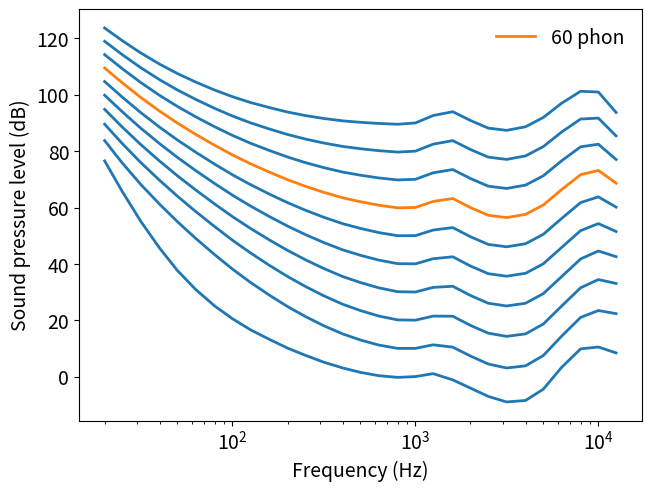

The matplotlib source for this figure: (Note: this script raises an exception after producing the figure.)
# -*- coding: utf-8 -*-
"""
Created on Tue Apr 21 15:24:42 2026

@author: deand

testing the equal loudness contour table

adapted from: https://crackedbassoon.com/writing/equal-loudness-contours

introduction 
1. phon = perceived equal loudness
frequencies with differing SPL, but having the same phon are perceived as having equal loudness
using phon might be more beneficial than directly translating intensity to volume as perceived difference might be more important than actual difference

"""
#%% imports

import numpy as np
import matplotlib.pyplot as plt
from scipy import interpolate
from matplotlib import rcParams as defaults

#%% importing ISO222 table
# credit 1: https://www.dsprelated.com/showcode/174.php,
# credit 2: https://crackedbassoon.com/writing/equal-loudness-contours

# if only there's some csv file... we can load this with pandas
table_f = np.array(
    [
        20,
        25,
        31.5,
        40,
        50,
        63,
        80,
        100,
        125,
        160,
        200,
        250,
        315,
        400,
        500,
        630,
        800,
        1000,
        1250,
        1600,
        2000,
        2500,
        3150,
        4000,
        5000,
        6300,
        8000,
        10000,
        12500,
    ]
)
table_af = np.array(
    [
        0.532,
        0.506,
        0.480,
        0.455,
        0.432,
        0.409,
        0.387,
        0.367,
        0.349,
        0.330,
        0.315,
        0.301,
        0.288,
        0.276,
        0.267,
        0.259,
        0.253,
        0.250,
        0.246,
        0.244,
        0.243,
        0.243,
        0.243,
        0.242,
        0.242,
        0.245,
        0.254,
        0.271,
        0.301,
    ]
)
table_Lu = np.array(
    [
        -31.6,
        -27.2,
        -23.0,
        -19.1,
        -15.9,
        -13.0,
        -10.3,
        -8.1,
        -6.2,
        -4.5,
        -3.1,
        -2.0,
        -1.1,
        -0.4,
        0.0,
        0.3,
        0.5,
        0.0,
        -2.7,
        -4.1,
        -1.0,
        1.7,
        2.5,
        1.2,
        -2.1,
        -7.1,
        -11.2,
        -10.7,
        -3.1,
    ]
)
table_Tf = np.array(
    [
        78.5,
        68.7,
        59.5,
        51.1,
        44.0,
        37.5,
        31.5,
        26.5,
        22.1,
        17.9,
        14.4,
        11.4,
        8.6,
        6.2,
        4.4,
        3.0,
        2.2,
        2.4,
        3.5,
        1.7,
        -1.3,
        -4.2,
        -6.0,
        -5.4,
        -1.5,
        6.0,
        12.6,
        13.9,
        12.3,
    ]
)

#%% grab the elc function
# credit: https://crackedbassoon.com/writing/equal-loudness-contours
#limit -> only 0-90 phon, and 20-12.5k hz limitation

def equal_loudness_contour(phon): # phon = raw loudness from data
    assert 0 <= phon <= 90, f"phon {phon} is not within 0-90"
    Ln = phon
    
    #equation from ISO226
        #piecewise to make power clearer
    powerLn = np.power(10, 0.025*Ln)
    powerTfLu = np.power(10, ((table_Tf + table_Lu)/10)-9)
    Af = 4.47e-3 * (powerLn - 1.15) + np.power(0.4 * powerTfLu, table_af)
    
    Lp = ((10.0 / table_af) * np.log10(Af)) - table_Lu + 94

    return Lp

#%% specific frequency
def equal_loudness_frequency(phon, frequency):
    
    target_lp = equal_loudness_contour(phon)
    
    #lambda fx to check boolean for assertion
    min_assert = lambda freq : freq >= table_f.min()
    max_assert = lambda freq : freq <= table_f.max()

    frequency = np.array(frequency) #in case one forgor to put the datatype to array
        
    assert min_assert(frequency.min()), f"frequency too low (under {table_f.min()} Hz)"
    assert max_assert(frequency.max()), f"frequency too high (over {table_f.max()} Hz)"
   
    tck = interpolate.splrep(table_f, target_lp, s=0)
    Lp = interpolate.splev(frequency, tck, der=0)
    
    return Lp

#%% test plot
def plot_elcs():
    """Makes the equal-loudness-contour plot.

    """
    defaults["lines.linewidth"] = 2
    defaults["font.size"] = 14

    fig, ax = plt.subplots(1, 1, constrained_layout=True)
    # x = np.logspace(np.log10(table_f.min()), np.log10(table_f.max()), 1000)

    for p in range(0, 100, 10):
        c, l = ("C0", None) if p != 60 else ("C1", "60 phon")
        ax.plot(table_f, equal_loudness_contour(p), c=c, label=l)

    ax.legend(fancybox=False, framealpha=0)
    ax.set_xscale("log")
    ax.set_xlabel("Frequency (Hz)")
    ax.set_ylabel("Sound pressure level (dB)")

    
#%% plotting elc if main
if __name__ == "__main__": #testing before importing

    plot_elcs()
    
    frequencies_test = np.array([100, 1000, 1000000000])
    frequency_test = 440
    
    ELC_freq_arr = equal_loudness_frequency(60, frequencies_test)
    ELC_freq_int = equal_loudness_frequency(60, frequency_test)
